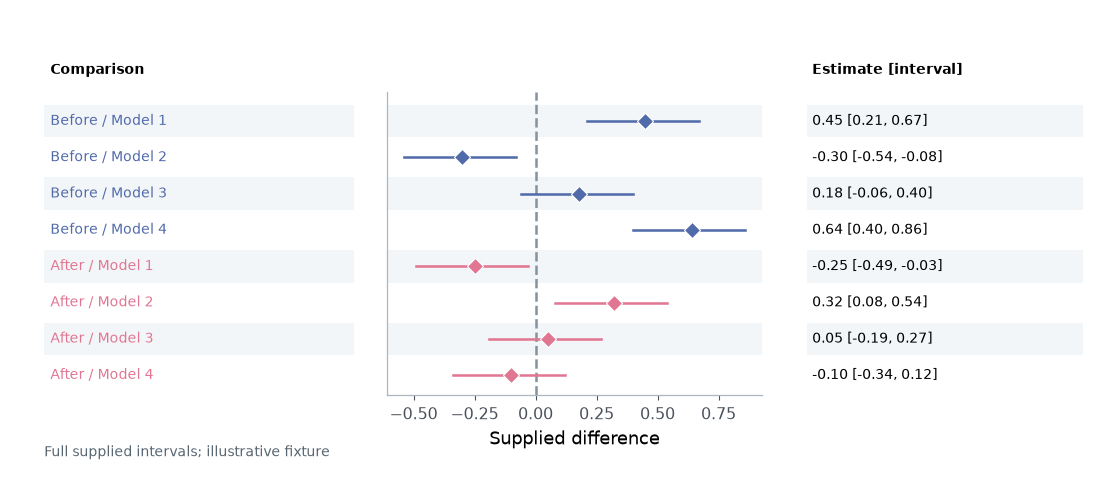

The table this chart was drawn from, first rows:
label	group	estimate	lower	upper
Before / Model 1	Before	0.45	0.21	0.67
Before / Model 2	Before	-0.3	-0.54	-0.08
Before / Model 3	Before	0.18	-0.06	0.4
Before / Model 4	Before	0.64	0.4	0.86
After / Model 1	After	-0.25	-0.49	-0.03
After / Model 2	After	0.32	0.08	0.54
After / Model 3	After	0.05	-0.19	0.27
After / Model 4	After	-0.1	-0.34	0.12
